Run: headless pygame with SDL's dummy video driver; simulated clock (each Clock.tick advances the game by its frame time, no real sleeping); random seed 0; keys injected as events and as key.get_pressed() state; no mouse input.
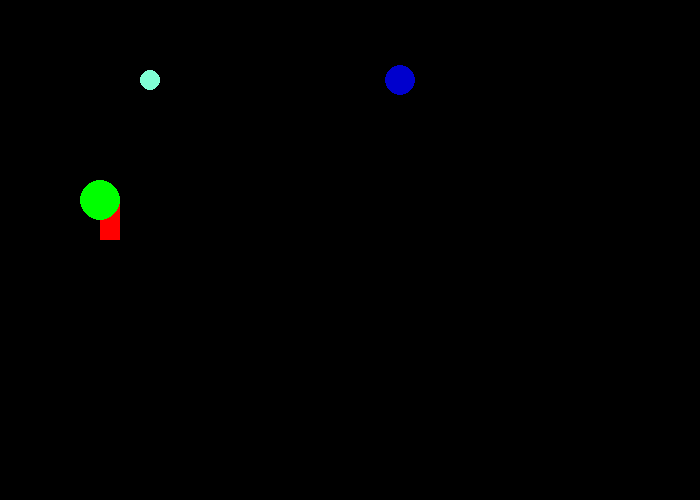
Frame 1 of 4 · flips 1–60 · no input
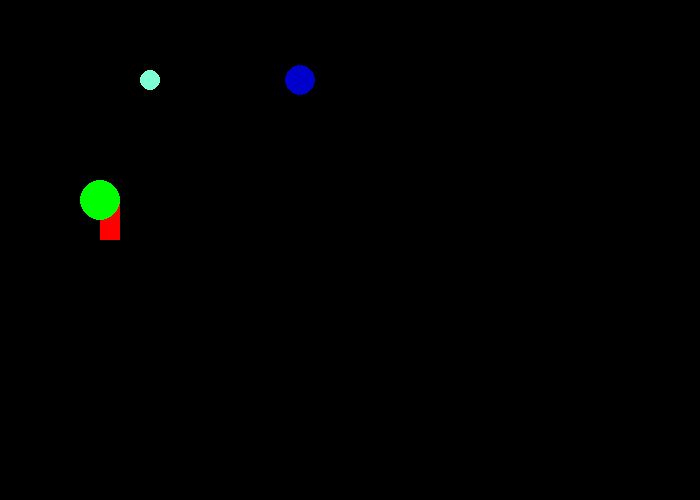
Frame 2 of 4 · flips 61–180 · tapped SPACE, RETURN · held RIGHT (→), D
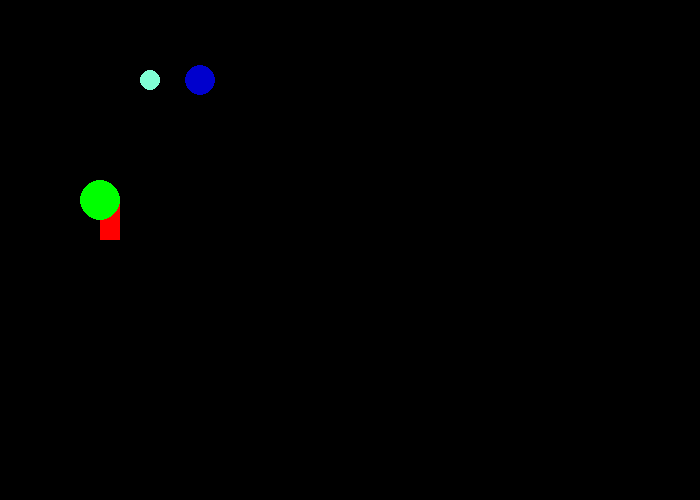
Frame 3 of 4 · flips 181–300 · held DOWN (↓), S
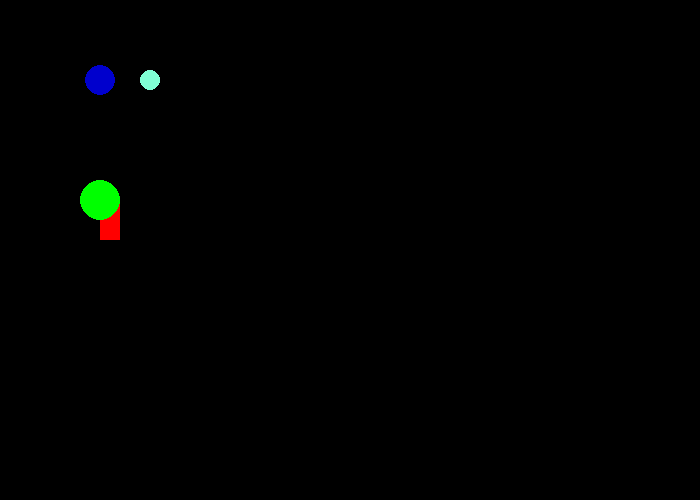
Frame 4 of 4 · flips 301–420 · held LEFT (←), A, UP (↑), W

The pygame program that drew these frames:

#!coding: utf-8
from __future__ import print_function, division

import pygame
pygame.init()

taille = [700, 500]
ecran = pygame.display.set_mode(taille)

NOIR = [0, 0, 0]
BLANC = [255, 255, 255]
ROUGE = [255, 0, 0]
VERT = [0, 255, 0]
BLEU = [0, 0, 255]
AQUA = [127, 255, 212]
MEDIUMBLUE = [0, 0, 205]
MA_POSITION = 100


clock = pygame.time.Clock()

# DÉBUT



fini = 0
while fini == 0:
    
    for event in pygame.event.get():
        if event.type == pygame.QUIT:
            fini = 80
    
    # TICK
    
    MA_POSITION = MA_POSITION + 5
    if MA_POSITION == 700:
                           MA_POSITION = 0
          
    print(MA_POSITION)
    
    # DESSIN
    
    ecran.fill(NOIR)
    
    pygame.draw.rect(ecran, ROUGE, [100,200, 20,40])
    pygame.draw.circle(ecran, VERT, [100,200], 20)
    pygame.draw.circle(ecran, AQUA, [150, 80], 10)
    pygame.draw.circle(ecran, MEDIUMBLUE, [MA_POSITION, 80], 15)
    pygame.display.flip()
    
    clock.tick(60)
    
pygame.quit()
